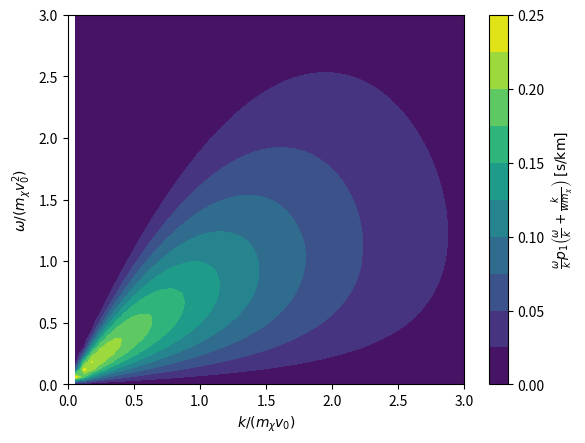

Here is the Python script that generated this plot:
import numpy as np
import scipy as sp
from scipy.special import erf
import math 
import matplotlib.pyplot as plt

# velocities (km/s)
v_0   = 230
v_e   = 240
v_esc = 600

N_0 = np.pi**(3/2)*v_0**2*(v_0*math.erf(v_esc/v_0) - \
      2*v_esc/np.sqrt(np.pi)*np.exp(-v_esc**2/v_0**2))
  
#Truncated Maxwell-Boltzmann Distribution (Appendix B heterostructures)
a = (np.pi**(3/2)*v_0**3)/(4*v_e*N_0)

def p1(v_z):
        return (a*(math.erf((v_e-v_z)/v_0) + math.erf((v_e+v_z)/v_0) - \
                (np.pi*v_0**2/N_0)*np.exp(-v_esc**2/v_0**2)))*(v_z < v_esc - v_e) + \
                (a*(math.erf(v_esc/v_0) + math.erf((v_e-v_z)/v_0)) - \
                (np.pi*v_0**2)/(2*N_0)*(v_e + v_esc - v_z)/v_e*np.exp(-v_esc**2/v_0**2)) * \
                (v_esc - v_e < v_z < v_esc + v_e)

m_chi = 1e4
omega = np.linspace(0,3*m_chi*v_0**2)
k     = np.linspace(0,3*m_chi*v_0)

np.seterr(divide='ignore', invalid='ignore')
[K,W] = np.meshgrid(k,omega)

X = np.zeros((len(K), len(K[0])))
Y = np.zeros((len(K), len(K[0])))
contour_func = np.zeros((len(K), len(K[0])))

for i in range(len(K)):
        for j in range(len(K[0])):
                contour_func[i][j] = W[i][j]/K[i][j]*p1(W[i][j]/K[i][j] + K[i][j]/(2*m_chi))
                X[i][j] =  K[i][j]/(v_0*m_chi)
                Y[i][j] = W[i][j]/(v_0**2*m_chi) 

plt.contourf(X,Y,contour_func,9)
plt.xlabel(r'$k/(m_\chi v_0)$')
plt.ylabel(r'$\omega/(m_\chi v_0^2)$')
cbar = plt.colorbar()
cbar.set_label(r'$\frac{\omega}{k}p_1\left( \frac{\omega}{k} + \frac{k}{wm_\chi} \right) \mathrm{\; [s/km]}$')
plt.show()
#plt.savefig('velocitydist.pdf',bbox_inches='tight')